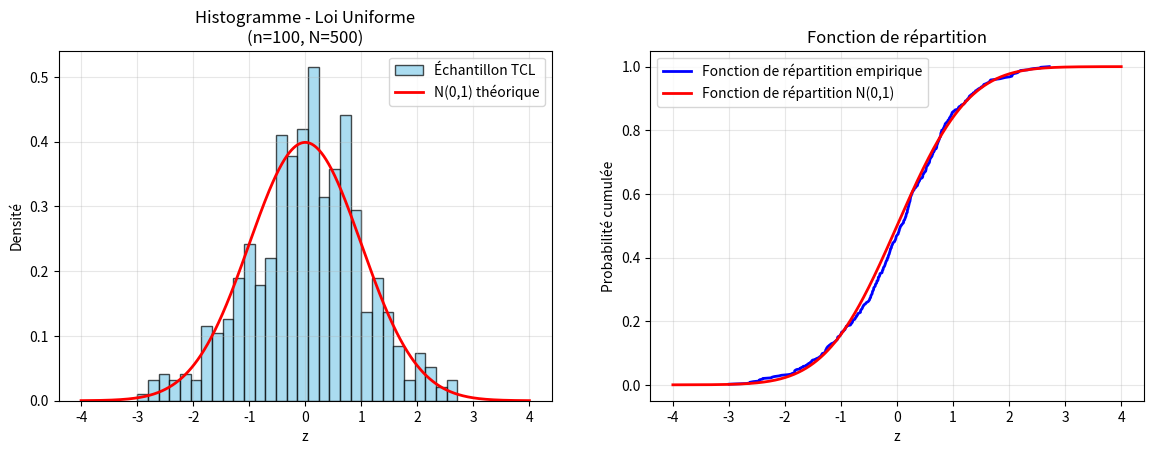
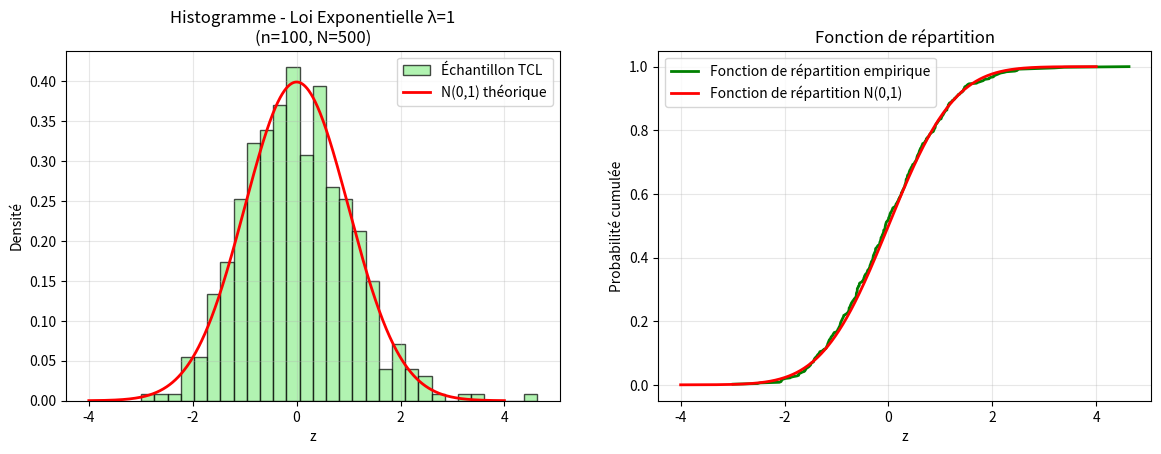

The matplotlib source for these figures, in order:
import numpy as np
import matplotlib.pyplot as plt
import scipy.stats as stats

# Paramètres
N = 500  # taille de l'échantillon à simuler
n = 100  # taille de chaque somme pour le TCL


mu = 0.5
sigma = np.sqrt(1/12)  # écart-type de U([0,1])

# Génération des échantillons N(0,1) par TCL
Z_unif = np.zeros(N)
for i in range(N):
   
    X = np.random.uniform(0, 1, n)
    
    S_n = np.sum(X)
  
    Z_unif[i] = (S_n - n*mu) / (sigma*np.sqrt(n))

print(f"Statistiques de l'échantillon généré (loi uniforme) :")
print(f"Moyenne : {np.mean(Z_unif):.4f} (théorique : 0)")
print(f"Variance : {np.var(Z_unif):.4f} (théorique : 1)")
print(f"Écart-type : {np.std(Z_unif):.4f}")

# Visualisation de la qualité de la simulation
plt.figure(figsize=(14, 10))

# Histogramme de Z avec densité normale superposée
plt.subplot(2, 2, 1)
plt.hist(Z_unif, bins=30, density=True, alpha=0.7, 
         edgecolor='black', color='skyblue', label='Échantillon TCL')
x = np.linspace(-4, 4, 1000)
plt.plot(x, stats.norm.pdf(x, 0, 1), 'r-', linewidth=2, 
         label='N(0,1) théorique')
plt.xlabel('z')
plt.ylabel('Densité')
plt.title(f'Histogramme - Loi Uniforme\n(n={n}, N={N})')
plt.legend()
plt.grid(True, alpha=0.3)

# Fonction de répartition empirique vs théorique
plt.subplot(2, 2, 2)
x_sorted = np.sort(Z_unif)
y_empirical = np.arange(1, N+1) / N
plt.plot(x_sorted, y_empirical, 'b-', linewidth=2, 
         label='Fonction de répartition empirique')
plt.plot(x, stats.norm.cdf(x, 0, 1), 'r-', linewidth=2, 
         label='Fonction de répartition N(0,1)')
plt.xlabel('z')
plt.ylabel('Probabilité cumulée')
plt.title('Fonction de répartition')
plt.legend()
plt.grid(True, alpha=0.3)

# 2. Avec loi exponentielle λ=1
lambda_exp = 1
mu_exp = 1/lambda_exp  # μ = 1
sigma_exp = 1/lambda_exp  # σ = 1

# Génération des échantillons N(0,1) par TCL
Z_exp = np.zeros(N)
for i in range(N):
    # Générer n variables exponentielles i.i.d.
    X_exp = np.random.exponential(scale=1/lambda_exp, size=n)
    # Calculer S_n = somme des X_i
    S_n_exp = np.sum(X_exp)
    # Calculer Z_n selon le TCL
    Z_exp[i] = (S_n_exp - n*mu_exp) / (sigma_exp*np.sqrt(n))

print(f"\n" + "="*60)
print(f"Statistiques de l'échantillon généré (loi exponentielle) :")
print(f"Moyenne : {np.mean(Z_exp):.4f} (théorique : 0)")
print(f"Variance : {np.var(Z_exp):.4f} (théorique : 1)")
print(f"Écart-type : {np.std(Z_exp):.4f}")

# Visualisation pour la loi exponentielle
plt.figure(figsize=(14, 10))

# Histogramme
plt.subplot(2, 2, 1)
plt.hist(Z_exp, bins=30, density=True, alpha=0.7, 
         edgecolor='black', color='lightgreen', label='Échantillon TCL')
plt.plot(x, stats.norm.pdf(x, 0, 1), 'r-', linewidth=2, 
         label='N(0,1) théorique')
plt.xlabel('z')
plt.ylabel('Densité')
plt.title(f'Histogramme - Loi Exponentielle λ=1\n(n={n}, N={N})')
plt.legend()
plt.grid(True, alpha=0.3)

# Fonction de répartition
plt.subplot(2, 2, 2)
x_sorted_exp = np.sort(Z_exp)
y_empirical_exp = np.arange(1, N+1) / N
plt.plot(x_sorted_exp, y_empirical_exp, 'g-', linewidth=2, 
         label='Fonction de répartition empirique')
plt.plot(x, stats.norm.cdf(x, 0, 1), 'r-', linewidth=2, 
         label='Fonction de répartition N(0,1)')
plt.xlabel('z')
plt.ylabel('Probabilité cumulée')
plt.title('Fonction de répartition')
plt.legend()
plt.grid(True, alpha=0.3)
